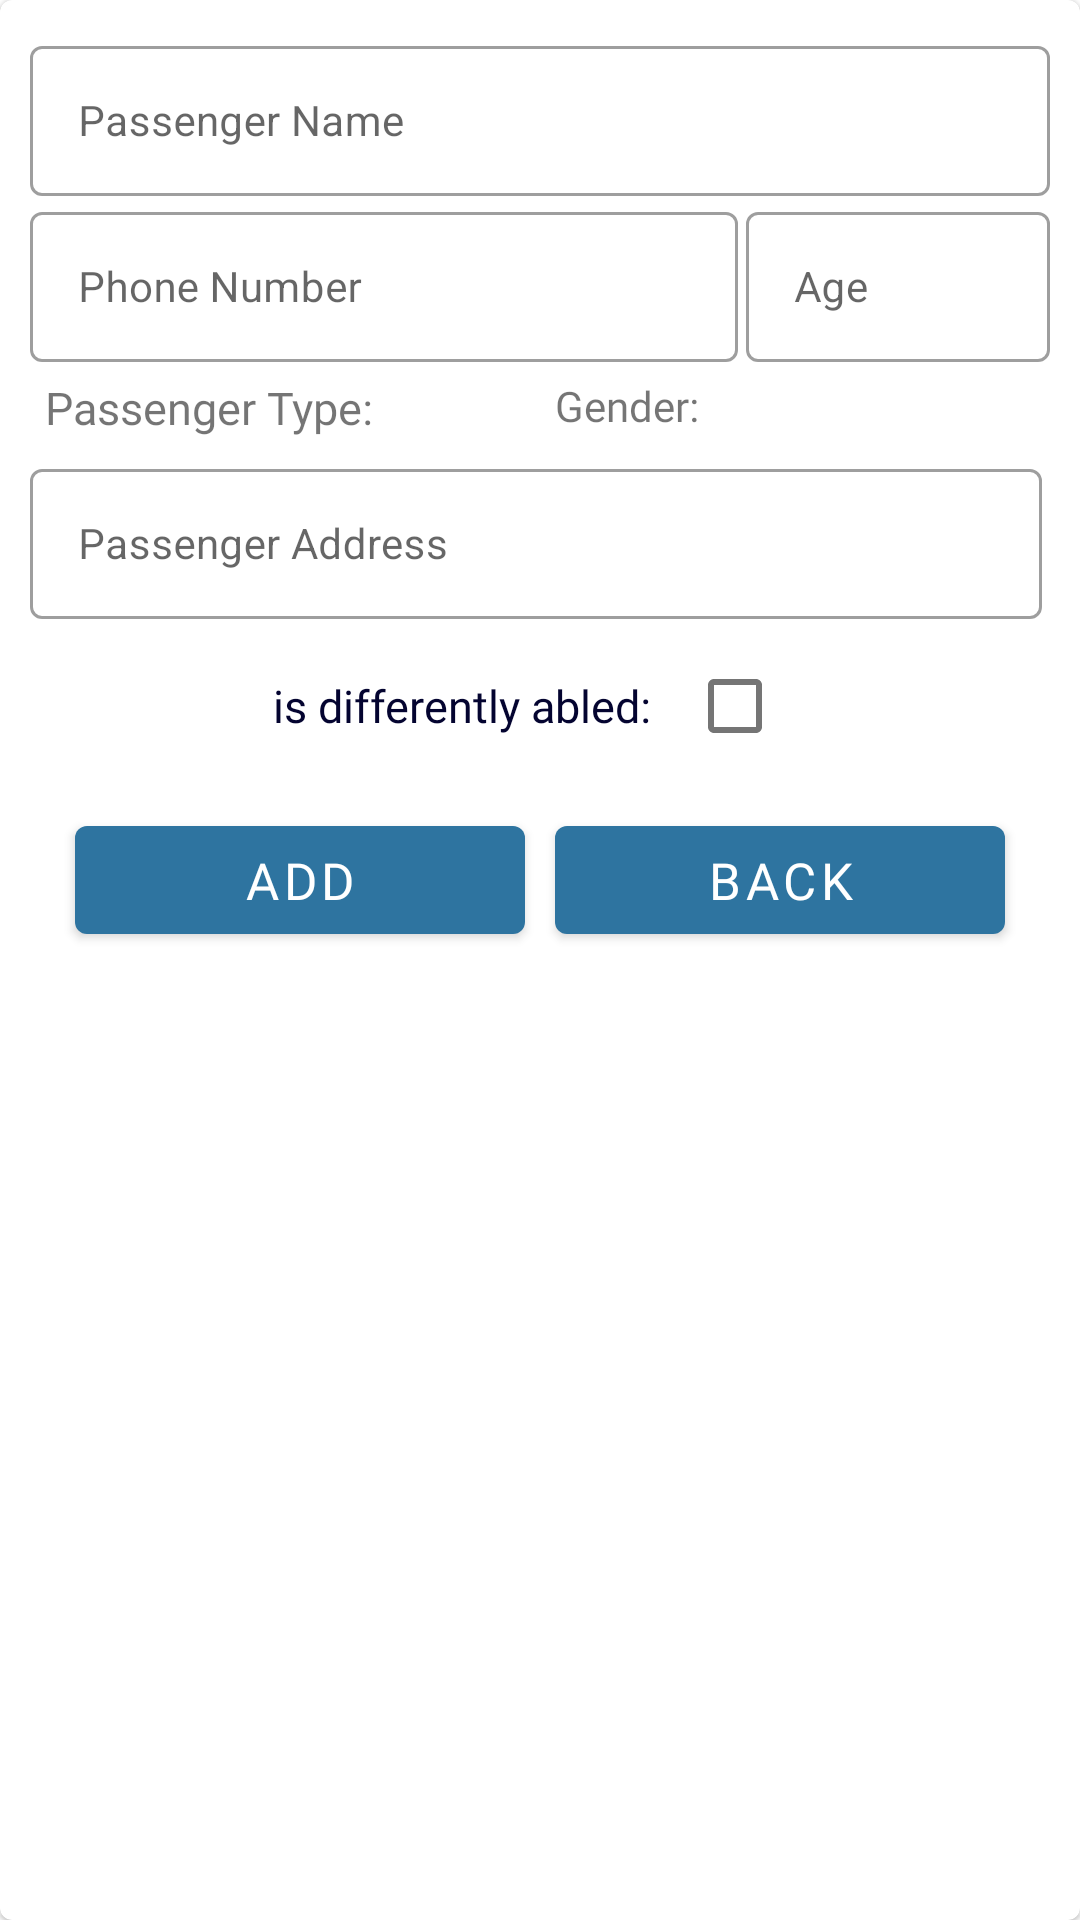

Write the Android layout XML for this screen, with the resource values it uses.
<!-- AndroidManifest.xml: application theme Theme.FerryTicket -->
<!-- res/layout/add_passenger_layout.xml -->
<?xml version="1.0" encoding="utf-8"?>
<com.google.android.material.card.MaterialCardView xmlns:android="http://schemas.android.com/apk/res/android"
    xmlns:app="http://schemas.android.com/apk/res-auto"
    xmlns:tools="http://schemas.android.com/tools"
    android:id="@+id/add_passenger_card"
    android:layout_width="match_parent"
    android:layout_height="match_parent"
    android:orientation="vertical"
    tools:ignore="HardCodedText">

    <LinearLayout
        android:layout_width="match_parent"
        android:layout_height="match_parent"
        android:orientation="vertical"
        android:padding="10dp">

        <com.google.android.material.textfield.TextInputLayout
            android:id="@+id/textInputLayout1"
            style="@style/Widget.MaterialComponents.TextInputLayout.OutlinedBox.ExposedDropdownMenu"
            android:layout_width="match_parent"
            android:layout_height="wrap_content"
            android:hint="Passenger Name"
            android:orientation="horizontal"
            app:endIconMode="clear_text"
            app:layout_constraintEnd_toEndOf="parent"
            app:layout_constraintStart_toStartOf="parent"
            app:layout_constraintTop_toBottomOf="@+id/textInputLayout">

            <androidx.appcompat.widget.AppCompatAutoCompleteTextView
                android:id="@+id/name"
                android:layout_width="match_parent"
                android:layout_height="50dp"
                android:clickable="true"
                android:gravity="center_vertical"
                android:imeOptions="actionNext"
                android:inputType="text"
                android:textAllCaps="true"
                android:textSize="14sp"
                tools:ignore="KeyboardInaccessibleWidget" />
        </com.google.android.material.textfield.TextInputLayout>

        <LinearLayout
            android:layout_width="match_parent"
            android:layout_height="wrap_content"
            android:baselineAligned="false"
            android:orientation="horizontal">

            <com.google.android.material.textfield.TextInputLayout
                android:id="@+id/textInputLayout2"
                style="@style/Widget.MaterialComponents.TextInputLayout.OutlinedBox.ExposedDropdownMenu"
                android:layout_width="0dp"
                android:layout_height="wrap_content"
                android:layout_weight="0.7"
                android:hint="Phone Number"
                android:orientation="horizontal"
                app:endIconMode="clear_text"
                app:layout_constraintEnd_toEndOf="parent"
                app:layout_constraintStart_toStartOf="parent"
                app:layout_constraintTop_toBottomOf="@+id/textInputLayout">

                <androidx.appcompat.widget.AppCompatAutoCompleteTextView
                    android:id="@+id/phone"
                    android:layout_width="match_parent"
                    android:layout_height="50dp"
                    android:clickable="true"
                    android:gravity="center_vertical"
                    android:imeOptions="actionNext"
                    android:inputType="phone"
                    android:maxLength="10"
                    android:textSize="14sp"
                    tools:ignore="KeyboardInaccessibleWidget" />
            </com.google.android.material.textfield.TextInputLayout>

            <com.google.android.material.textfield.TextInputLayout
                android:id="@+id/textInputLayout3"
                style="@style/Widget.MaterialComponents.TextInputLayout.OutlinedBox.ExposedDropdownMenu"
                android:layout_width="0dp"
                android:layout_height="wrap_content"
                android:layout_marginStart="2.5dp"
                android:layout_weight="0.3"
                android:hint="Age"
                android:orientation="horizontal"
                app:endIconMode="clear_text"
                app:layout_constraintEnd_toEndOf="parent"
                app:layout_constraintStart_toStartOf="parent"
                app:layout_constraintTop_toBottomOf="@+id/textInputLayout">

                <androidx.appcompat.widget.AppCompatAutoCompleteTextView
                    android:id="@+id/age"
                    android:layout_width="match_parent"
                    android:layout_height="50dp"
                    android:clickable="true"
                    android:gravity="center_vertical"
                    android:imeOptions="actionNext"
                    android:inputType="number"
                    android:textSize="14sp"
                    tools:ignore="KeyboardInaccessibleWidget" />
            </com.google.android.material.textfield.TextInputLayout>
        </LinearLayout>

        <LinearLayout
            android:layout_width="match_parent"
            android:layout_height="wrap_content"
            android:baselineAligned="false"
            android:orientation="horizontal">

            <LinearLayout
                android:layout_width="0dp"
                android:layout_height="wrap_content"
                android:layout_marginTop="5dp"
                android:layout_weight="0.5"
                android:gravity="center_vertical"
                android:orientation="vertical">

                <TextView
                    android:layout_width="wrap_content"
                    android:layout_height="wrap_content"
                    android:layout_marginStart="5dp"
                    android:fontFamily="@font/roboto_condensed_bold"
                    android:text="Passenger Type: "
                    android:textSize="15sp" />

                <RadioGroup
                    android:id="@+id/rgPassengerType"
                    android:layout_width="match_parent"
                    android:layout_height="wrap_content"
                    android:layout_marginStart="2.5dp"
                    android:gravity="start"
                    android:orientation="vertical" />
            </LinearLayout>

            <LinearLayout
                android:layout_width="0dp"
                android:layout_height="wrap_content"
                android:layout_marginTop="5dp"
                android:layout_weight="0.5"
                android:baselineAligned="false"
                android:orientation="vertical">

                <TextView
                    android:layout_width="wrap_content"
                    android:layout_height="wrap_content"
                    android:layout_marginStart="5dp"
                    android:fontFamily="@font/roboto_condensed_bold"
                    android:text="Gender:" />

                <RadioGroup
                    android:id="@+id/rgGender"
                    android:layout_width="match_parent"
                    android:layout_height="wrap_content"
                    android:layout_marginStart="2.5dp"
                    android:gravity="start"
                    android:orientation="vertical" />
            </LinearLayout>
        </LinearLayout>

        <com.google.android.material.textfield.TextInputLayout
            android:id="@+id/textInputLayout4"
            style="@style/Widget.MaterialComponents.TextInputLayout.OutlinedBox.ExposedDropdownMenu"
            android:layout_width="match_parent"
            android:layout_height="wrap_content"
            android:layout_marginTop="5dp"
            android:layout_marginEnd="2.5dp"
            android:hint="Passenger Address"
            android:orientation="horizontal"
            app:endIconMode="clear_text"
            app:layout_constraintEnd_toEndOf="parent"
            app:layout_constraintStart_toStartOf="parent"
            app:layout_constraintTop_toBottomOf="@+id/textInputLayout">

            <androidx.appcompat.widget.AppCompatAutoCompleteTextView
                android:id="@+id/address"
                android:layout_width="match_parent"
                android:layout_height="50dp"
                android:clickable="true"
                android:gravity="center_vertical"
                android:imeOptions="actionDone"
                android:inputType="textVisiblePassword"
                android:textAllCaps="true"
                android:textSize="14sp"
                tools:ignore="KeyboardInaccessibleWidget" />
        </com.google.android.material.textfield.TextInputLayout>

        <LinearLayout
            android:layout_width="match_parent"
            android:layout_height="wrap_content"
            android:layout_marginTop="5dp"
            android:gravity="center"
            android:orientation="horizontal">

            <TextView
                android:layout_width="wrap_content"
                android:layout_height="wrap_content"
                android:fontFamily="@font/roboto_condensed_bold"
                android:text="is differently abled: "
                android:textColor="@color/dark_blue"
                android:textSize="15sp" />

            <com.google.android.material.checkbox.MaterialCheckBox
                android:id="@+id/disableCheckBox"
                android:layout_width="wrap_content"
                android:layout_height="wrap_content" />
        </LinearLayout>

        <LinearLayout
            android:layout_width="match_parent"
            android:layout_height="wrap_content"
            android:layout_marginTop="10dp"
            android:gravity="center"
            android:orientation="horizontal">

            <com.google.android.material.button.MaterialButton
                android:id="@+id/add_passenger"
                android:layout_width="150dp"
                android:layout_height="wrap_content"
                android:fontFamily="@font/roboto_condensed_bold"
                android:text="ADD"
                android:textColor="@color/white"
                android:textSize="17sp" />

            <com.google.android.material.button.MaterialButton
                android:id="@+id/close_add_passenger_card"
                android:layout_width="150dp"
                android:layout_height="wrap_content"
                android:layout_marginStart="10dp"
                android:fontFamily="@font/roboto_condensed_bold"
                android:text="BACK"
                android:textColor="@color/white"
                android:textSize="17sp" />
        </LinearLayout>
    </LinearLayout>
</com.google.android.material.card.MaterialCardView>
<!-- resources referenced by this layout -->
<resources>
  <color name="dark_blue">#040430</color>
  <color name="white">#FFFFFFFF</color>
  <style name="Theme.FerryTicket" parent="Theme.MaterialComponents.Light.NoActionBar">
          
          <item name="colorPrimary">@color/blue_grotto</item>
          <item name="colorPrimaryVariant">@color/aquamarine</item>
          <item name="colorOnPrimary">@color/dark_blue</item>
          
          <item name="colorSecondary">@color/blue_grotto</item>
          <item name="colorSecondaryVariant">@color/aquamarine</item>
          <item name="colorOnSecondary">@color/dark_blue</item>
          
          <item name="android:statusBarColor">?attr/colorPrimaryVariant</item>
          
      </style>
  <color name="blue_grotto">#2E74A0</color>
  <color name="aquamarine">#64AFD0</color>
</resources>
